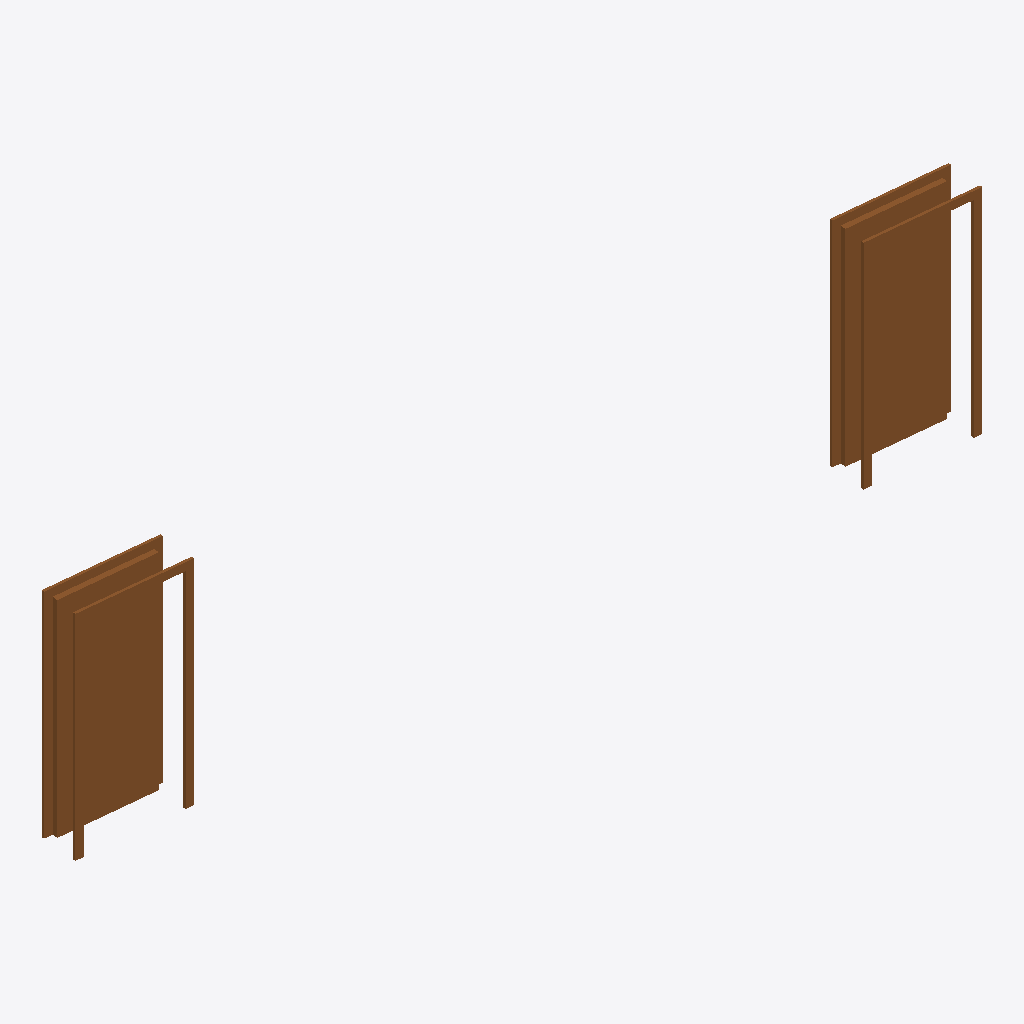
Isometric view of an IFC building model (IFC-SPF (STEP), schema IFC2X3, length unit unknown), seen from the south-west, elements coloured by IFC class: 2 doors (brown).
Extent 8029.9 m × 1175.5 m × 2076.0 m (x, y, z). Elements (2): 2 IfcDoor.

HEADER;
FILE_DESCRIPTION(('ViewDefinition [CoordinationView]'),'2;1');
FILE_NAME('','2026-05-26T04:21:45',(''),(''),'IfcOpenShell 0.8.5-1c5b825','IfcOpenShell 0.8.5-1c5b825','');
FILE_SCHEMA(('IFC2X3'));
ENDSEC;
DATA;
#72=IFCDOOR('3Q87Kkn4X0hh69O_upt9yD',#7,'M_Single-Flush:_900x2000mm:350702',$,'_900x2000mm',#24,#71,'350702',2000.0,900.000000000001);
#118=IFCDOOR('3Q87Kkn4X0hh69O_uptAY7',#7,'M_Single-Flush:_900x2000mm:355940',$,'_900x2000mm',#77,#117,'355940',2000.0,900.000000000002);
ENDSEC;
